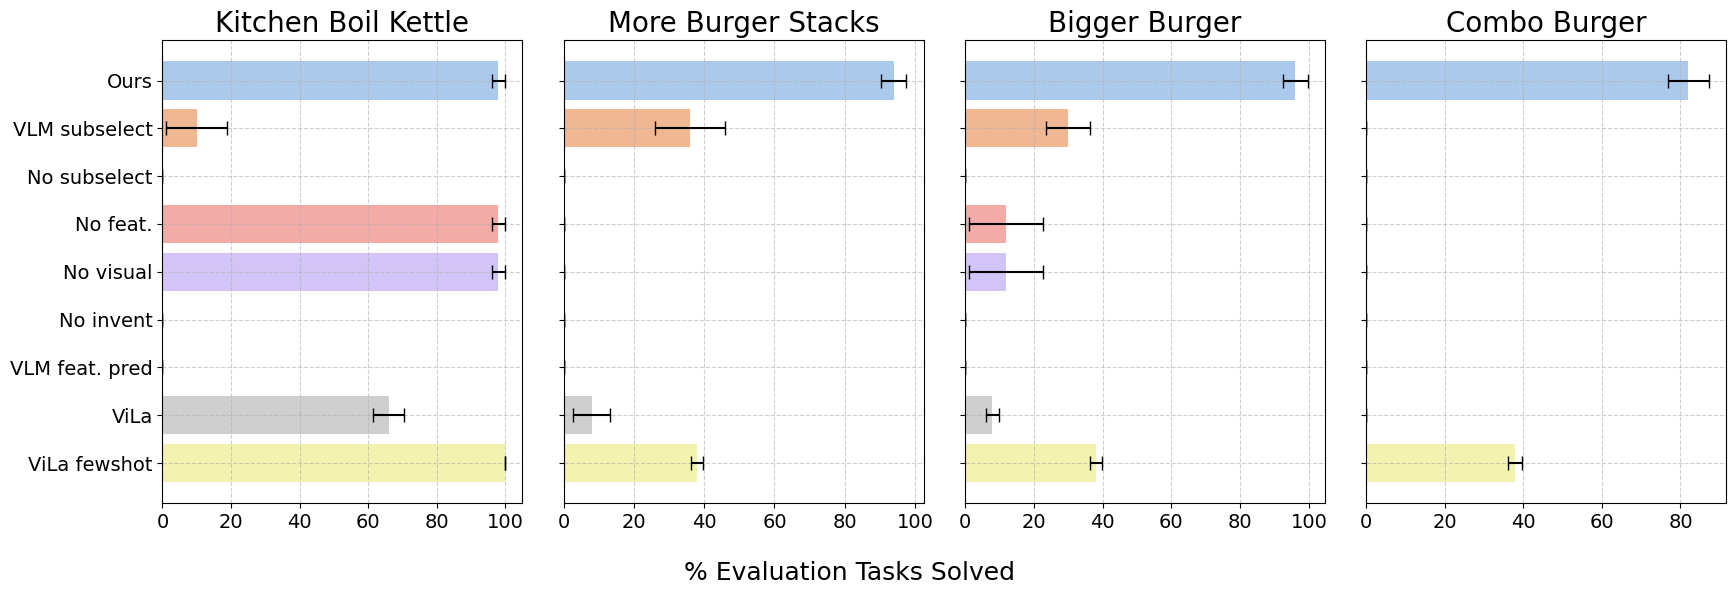

Recreate this plot in Python.
import pandas as pd
import matplotlib.pyplot as plt
import seaborn as sns
import numpy as np
from matplotlib import rcParams

# Set font aesthetics
rcParams['font.family'] = 'DejaVu Sans'
rcParams['font.size'] = 16

# Define the data for each environment
data_combo_burger = {
    'EXPERIMENT_ID': [
        'VLM feat. pred', 'Ours', 'No feat.', 'No invent',
        'No subselect', 'No visual', 'VLM subselect', 
        'ViLa', 'ViLa fewshot'
    ],
    'NUM_SOLVED': [0.00, 8.20, 0.00, 0.00, 0.00, 0.00, 0.00, 0.00, 3.80],
    'NUM_SOLVED_STDDEV': [0.00, 1.17, 0.00, 0.00, 0.00, 0.00, 0.00, 0.00, 0.40]
}

data_fatter_burger = {
    'EXPERIMENT_ID': [
        'VLM feat. pred', 'Ours', 'No feat.', 'No invent',
        'No subselect', 'No visual', 'VLM subselect', 
        'ViLa', 'ViLa fewshot'
    ],
    'NUM_SOLVED': [0.00, 9.60, 1.20, 0.00, 0.00, 1.20, 3.00, 0.80, 3.80],
    'NUM_SOLVED_STDDEV': [0.00, 0.80, 2.40, 0.00, 0.00, 2.40, 1.41, 0.40, 0.40]
}

data_more_stacks = {
    'EXPERIMENT_ID': [
        'VLM feat. pred', 'Ours', 'No feat.', 'No invent',
        'No subselect', 'No visual', 'VLM subselect', 
        'ViLa', 'ViLa fewshot'
    ],
    'NUM_SOLVED': [0.00, 9.40, 0.00, 0.00, 0.00, 0.00, 3.60, 0.80, 3.80],
    'NUM_SOLVED_STDDEV': [0.00, 0.80, 0.00, 0.00, 0.00, 0.00, 2.24, 1.17, 0.40]
}

data_kitchen_boil_kettle = {
    'EXPERIMENT_ID': [
        'VLM feat. pred', 'Ours', 'No feat.', 'No invent',
        'No subselect', 'No visual', 'VLM subselect', 
        'ViLa', 'ViLa fewshot'
    ],
    'NUM_SOLVED': [0.00, 9.80, 9.80, 0.00, 0.00, 9.80, 1.00, 6.60, 10.00],
    'NUM_SOLVED_STDDEV': [0.00, 0.40, 0.40, 0.00, 0.00, 0.40, 2.00, 1.02, 0.00]
}

# Convert each dataset to a DataFrame
df_combo_burger = pd.DataFrame(data_combo_burger)
df_fatter_burger = pd.DataFrame(data_fatter_burger)
df_more_stacks = pd.DataFrame(data_more_stacks)
df_kitchen_boil_kettle = pd.DataFrame(data_kitchen_boil_kettle)

# Reorder the 'EXPERIMENT_ID' column to match 'custom_order'
custom_order = [
    'Ours', 'VLM subselect', 'No subselect', 'No feat.', 'No visual', 'No invent',
    'VLM feat. pred', 'ViLa', 'ViLa fewshot'
]

# Apply Categorical ordering before any transformations
for df in [df_combo_burger, df_fatter_burger, df_more_stacks, df_kitchen_boil_kettle]:
    df['EXPERIMENT_ID'] = pd.Categorical(df['EXPERIMENT_ID'], categories=custom_order, ordered=True)
    df.sort_values('EXPERIMENT_ID', inplace=True)

# Convert 'NUM_SOLVED' to percentages and calculate standard error
for df in [df_combo_burger, df_fatter_burger, df_more_stacks, df_kitchen_boil_kettle]:
    df['NUM_SOLVED'] = df['NUM_SOLVED'] * 10
    df['NUM_SOLVED_SE'] = df['NUM_SOLVED_STDDEV'] / np.sqrt(5) * 10

# Initialize subplots
fig, axes = plt.subplots(1, 4, figsize=(18, 6), sharey=True)

# Assign a larger color palette for the bars, so that each bar has a unique color
unique_palette = sns.color_palette("pastel", n_colors=len(df_combo_burger))

# Plot in the new order: 'Boil Kettle', 'More Stacks', 'Bigger Burger', then 'Combo Burger'
environments = [df_kitchen_boil_kettle, df_more_stacks, df_fatter_burger, df_combo_burger]
titles = ["Kitchen Boil Kettle", "More Burger Stacks", "Bigger Burger", "Combo Burger"]

for i, (df, title) in enumerate(zip(environments, titles)):
    sns.barplot(
        data=df, y='EXPERIMENT_ID', x='NUM_SOLVED', ax=axes[i], palette=unique_palette, capsize=0.1
    )
    axes[i].errorbar(
        df['NUM_SOLVED'], df['EXPERIMENT_ID'],
        xerr=df['NUM_SOLVED_SE'], fmt='none', c='black', capsize=5, capthick=1
    )
    axes[i].set_title(title, fontsize=20)  # Increase title font size
    axes[i].set_xlabel('')  # Clear individual x-labels
    axes[i].set_ylabel('', fontsize=16)  # Increase y-label font size
    axes[i].tick_params(axis='both', labelsize=14)  # Increase tick label size
    axes[i].grid(True, linestyle='--', alpha=0.6)  # Add gridlines for clarity

# Set shared x-label
fig.text(0.5, 0.01, '% Evaluation Tasks Solved', ha='center', fontsize=18)

# Adjust layout with tighter spacing
plt.tight_layout(rect=[0.02, 0.05, 1, 1])
plt.show()